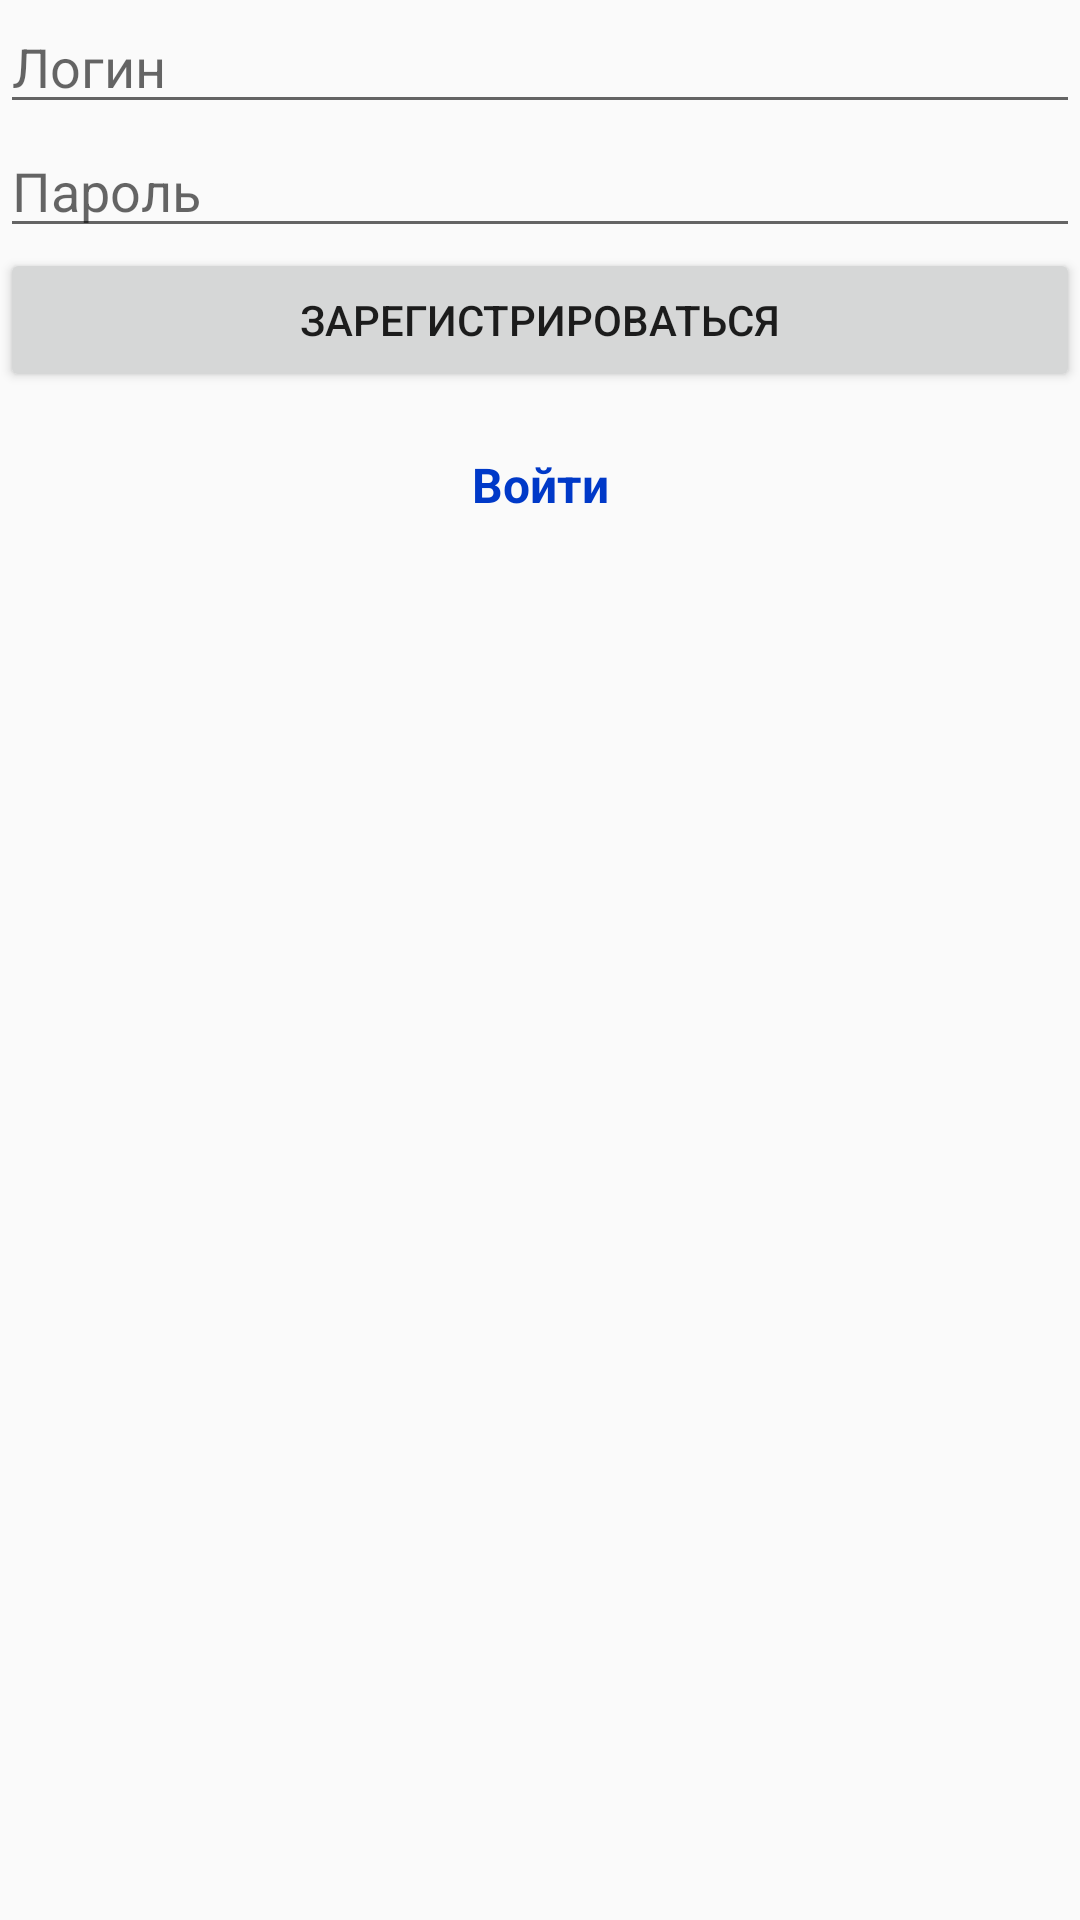

Write the Android layout XML for this screen, with the resource values it uses.
<!-- AndroidManifest.xml: application theme AppTheme -->
<!-- res/layout/activity_sign_up.xml -->
<?xml version="1.0" encoding="utf-8"?>
<LinearLayout xmlns:android="http://schemas.android.com/apk/res/android"
    xmlns:app="http://schemas.android.com/apk/res-auto"
    xmlns:tools="http://schemas.android.com/tools"
    android:layout_width="match_parent"
    android:layout_height="match_parent"
    android:layout_marginLeft="50dp"
    android:layout_marginTop="150dp"
    android:layout_marginRight="50dp"
    android:layout_marginBottom="150dp"
    android:orientation="vertical"
    tools:context=".SignUp">

    <EditText
        android:id="@+id/loginEditText"
        android:layout_width="match_parent"
        android:layout_height="wrap_content"
        android:ems="10"
        android:hint="Логин"
        android:inputType="textPersonName" />

    <EditText
        android:id="@+id/passwordEditText"
        android:layout_width="match_parent"
        android:layout_height="wrap_content"
        android:ems="10"
        android:hint="Пароль"
        android:inputType="textPassword" />

    <Button
        android:id="@+id/signUpButton"
        android:layout_width="match_parent"
        android:layout_height="wrap_content"
        android:onClick="onSignUpButtonClick"
        android:text="Зарегистрироваться" />

    <TextView
        android:id="@+id/linkLabel"
        android:layout_width="match_parent"
        android:layout_height="wrap_content"
        android:layout_marginTop="20dp"
        android:gravity="center_horizontal"
        android:onClick="onLinkedLabelClick"
        android:text="Войти"
        android:textColor="#0039C8"
        android:textSize="16sp"
        android:textStyle="bold" />
</LinearLayout>
<!-- resources referenced by this layout -->
<resources>
  <style name="AppTheme" parent="Theme.AppCompat.Light.DarkActionBar">
          
          <item name="colorPrimary">@color/pretty_grey</item>
          <item name="colorPrimaryDark">@color/pretty_grey_dark</item>
          <item name="colorAccent">@color/pretty_text</item>
      </style>
  <color name="pretty_grey">#323232</color>
  <color name="pretty_grey_dark">#292929</color>
  <color name="pretty_text">#FFEB3B</color>
</resources>
